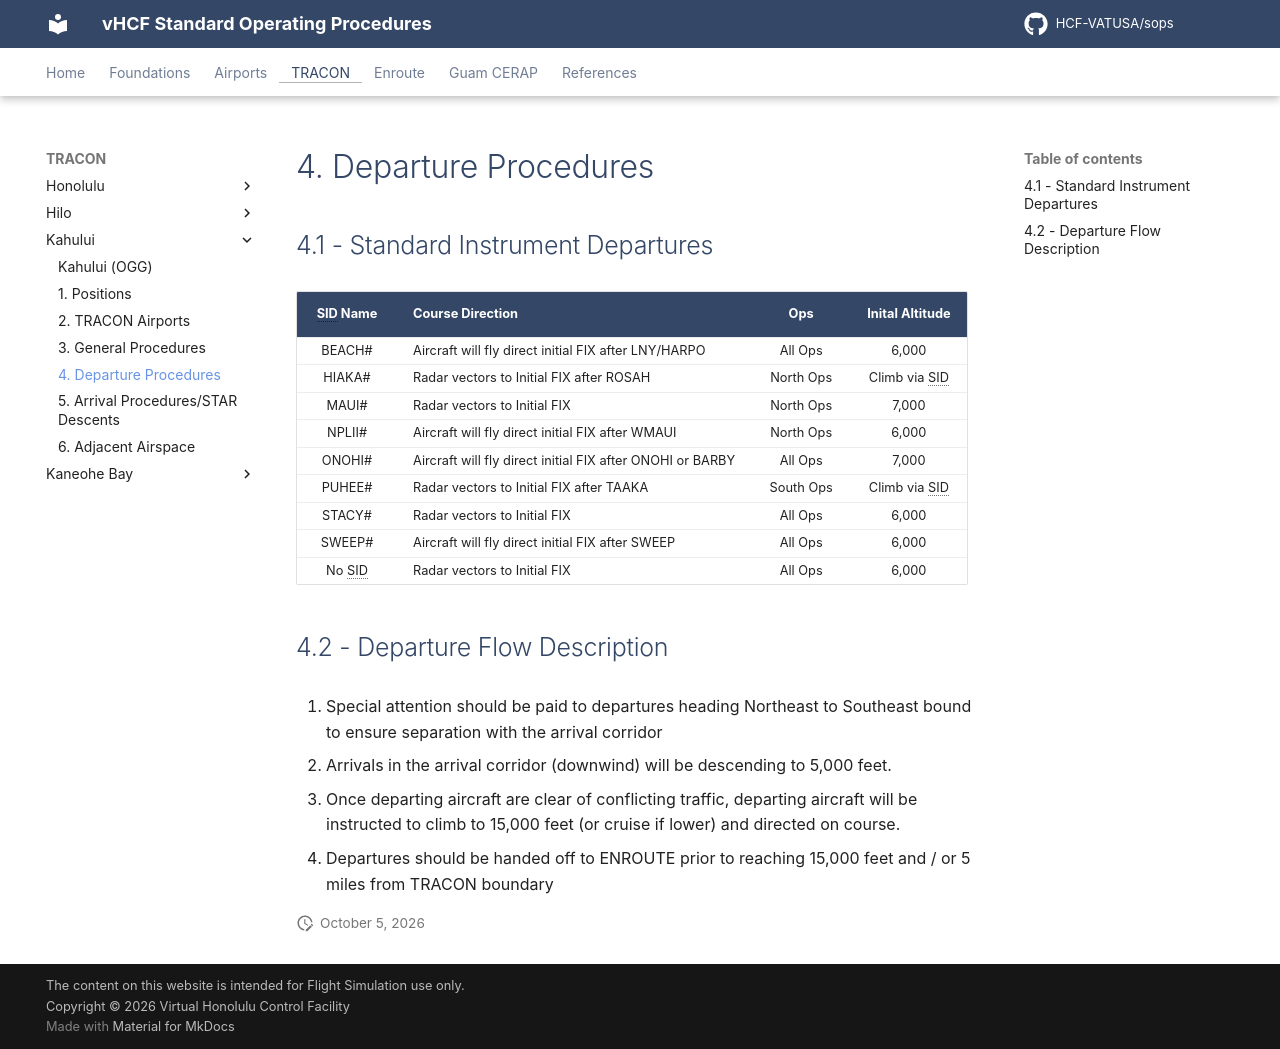

repository: HCF-VATUSA/sops · page: tracon/Kahului/departure/index.html · generator: mkdocs

# 4. Departure Procedures

## 4.1 - Standard Instrument Departures

| SID Name | Course Direction | Ops | Inital Altitude
|:---:|---|:---:| :---: |
| BEACH# | Aircraft will fly direct initial FIX after LNY/HARPO | All Ops | 6,000 |
| HIAKA# | Radar vectors to Initial FIX after ROSAH | North Ops | Climb via SID |
| MAUI# | Radar vectors to Initial FIX | North Ops | 7,000 |
| NPLII# | Aircraft will fly direct initial FIX after WMAUI | North Ops | 6,000 |
| ONOHI# | Aircraft will fly direct initial FIX after ONOHI or BARBY | All Ops | 7,000 |
| PUHEE# | Radar vectors to Initial FIX after TAAKA | South Ops | Climb via SID |
| STACY# | Radar vectors to Initial FIX | All Ops | 6,000 |
| SWEEP# | Aircraft will fly direct initial FIX after SWEEP | All Ops | 6,000 |
| No SID | Radar vectors to Initial FIX | All Ops | 6,000 |

## 4.2 - Departure Flow Description

1. Special attention should be paid to departures heading Northeast to Southeast bound to ensure separation with the arrival corridor
2. Arrivals in the arrival corridor (downwind) will be descending to 5,000 feet.
3. Once departing aircraft are clear of conflicting traffic, departing aircraft will be instructed to climb to 15,000 feet (or cruise if lower) and directed on course.
4. Departures should be handed off to ENROUTE prior to reaching 15,000 feet and / or 5 miles from TRACON boundary
